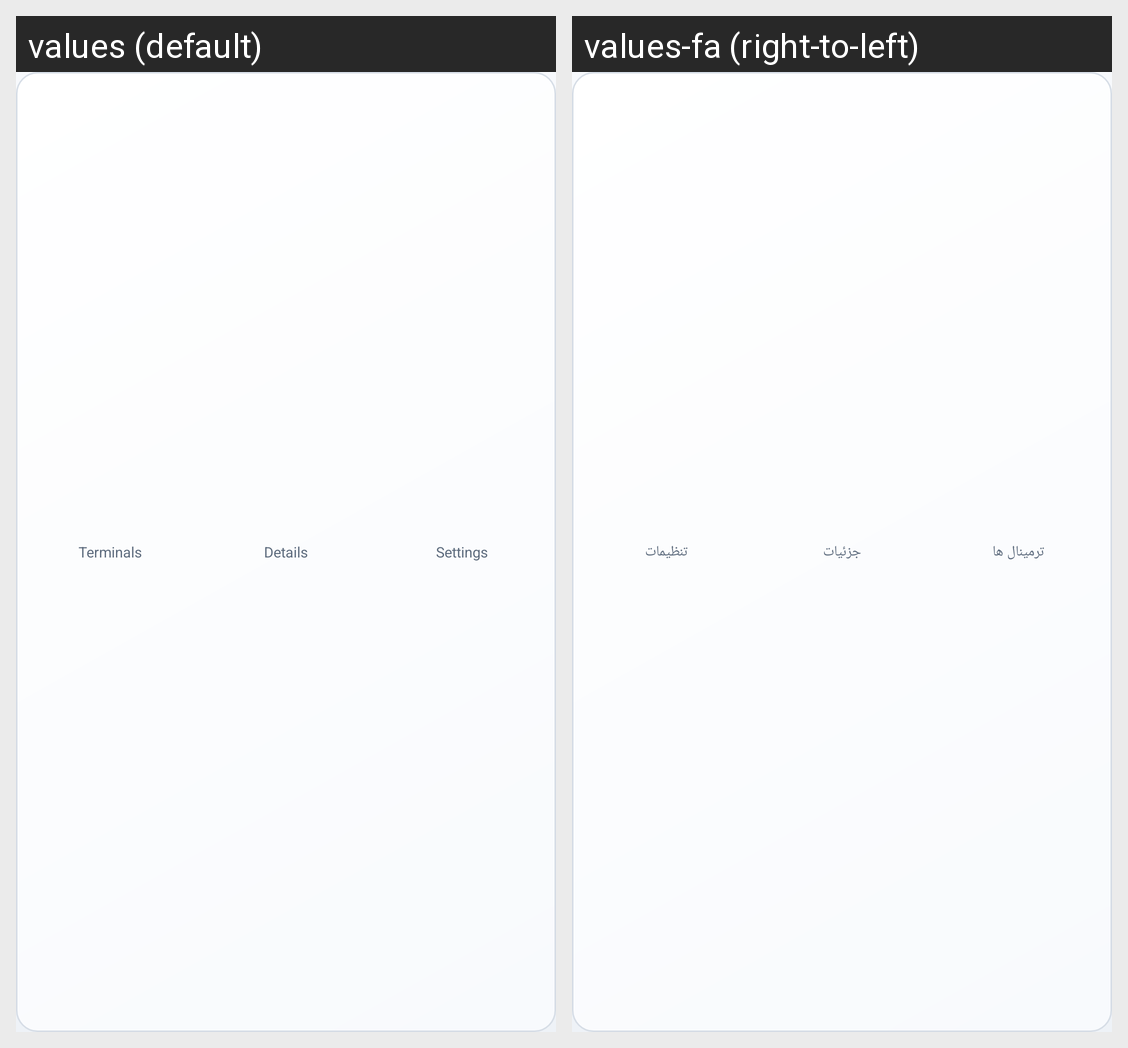

Strings drawn on this Android screen and how each of the app's shown locales translates them:
Android screen res/layout/view_segmented_tabs.xml rendered under 2 locales, left to right: values (default), values-fa (right-to-left). Device: Nexus 5 (rendered at 1080×1920; each locale shown at half size, 540×960, under a caption strip naming it); theme Theme.RemoteTerminal.
Strings drawn on this screen, with the default value and each locale's value (text and hints the layout hard-codes, and strings that could not be matched under every locale, appear in the picture but are not listed):

tab_terminals
  values: Terminals
  values-fa: ترمینال ها

tab_details
  values: Details
  values-fa: جزئیات

tab_settings
  values: Settings
  values-fa: تنظیمات
